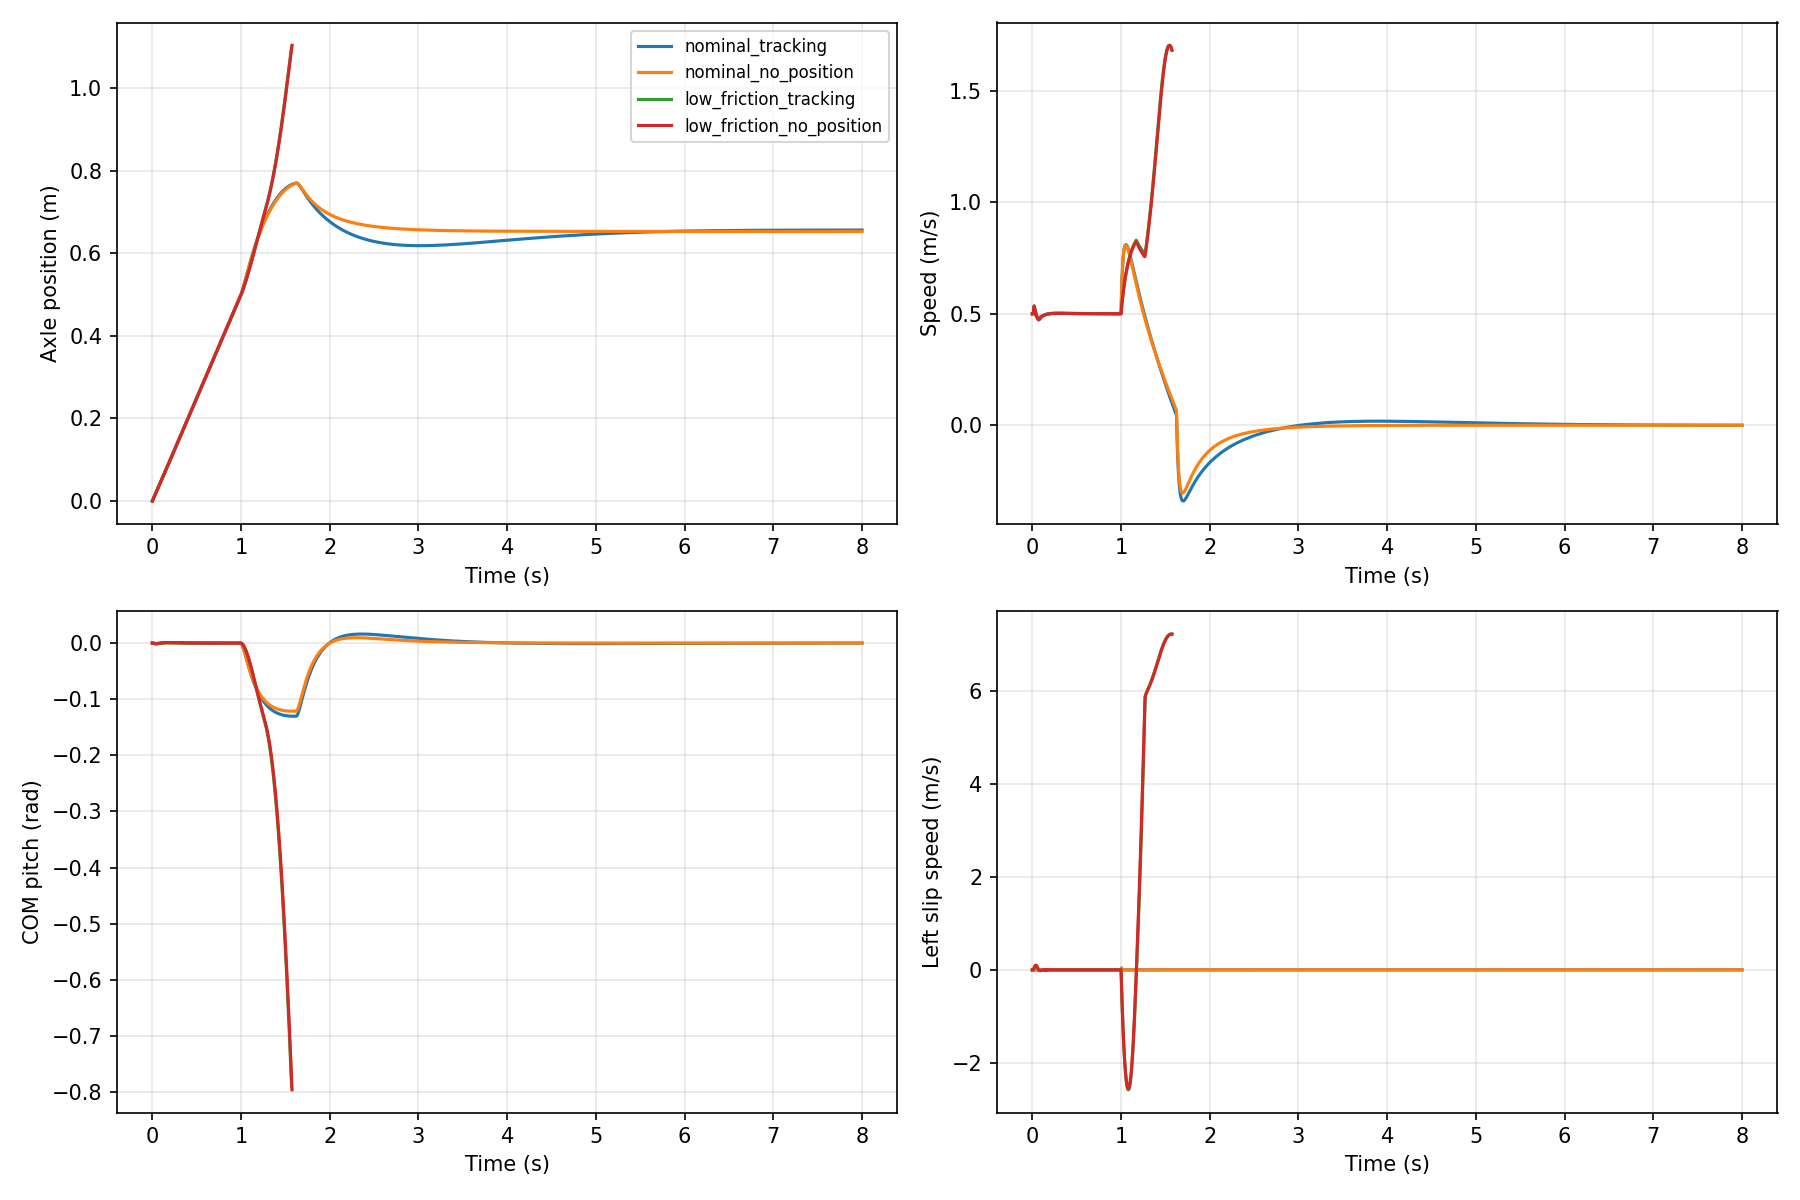

The table this chart was drawn from, first rows:
case, controller, stable_stop, termination, signed_stop_distance_m, max_excursion_after_brake_m, stop_time_after_brake_s, max_supported_slip_after_brake_mps, max_abs_pitch_deg
nominal_tracking, lqr_tracking, True, completed, 0.1186, 0.2706, 2.015, 0.04734, 7.472
nominal_no_position, lqr_no_position, True, completed, 0.1593, 0.2703, 1.81, 0.04736, 6.958
low_friction_tracking, lqr_tracking, False, fallen, , 0.6003, , 7.217, 45.31
low_friction_no_position, lqr_no_position, False, fallen, , 0.6042, , 7.217, 45.62
